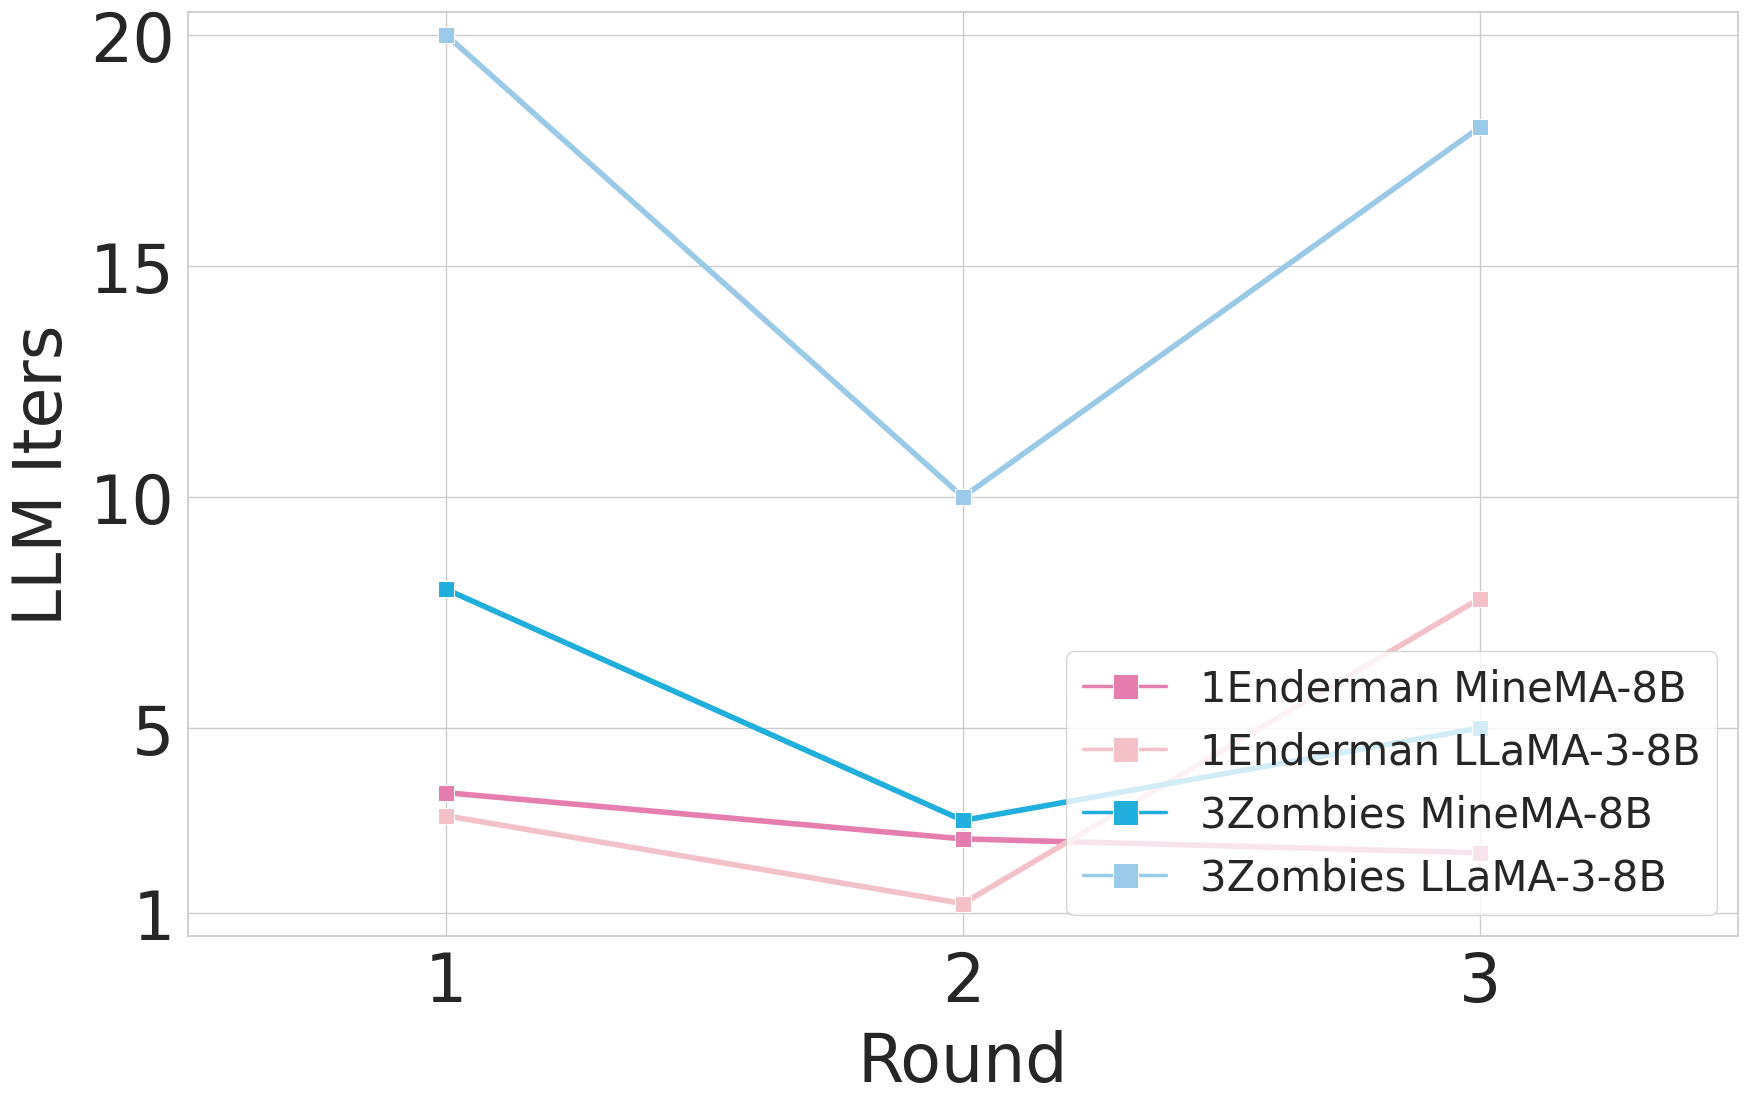

The script that saved this image:
import seaborn as sns
import matplotlib.pyplot as plt
from matplotlib.ticker import FuncFormatter
import numpy as np
import pandas as pd
import os

sns.set()
sns.set_style("whitegrid")
fontsize = 48

# plt.rcParams['font.sans-serif'] = ['SimSun']  # 设置加载的字体名
# plt.xticks(fontproperties='Times New Roman')
# plt.yticks(fontproperties='Times New Roman')

# 设置中文字体
plt.rcParams['font.family'] = ['SimHei']
 
# 设置英文字体
plt.rcParams['font.sans-serif'] = ['Times New Roman']
 

# df = pd.DataFrame([[76, 9, '6h_vs_8z', '未使用 $\mathrm{sparsemax}$'],
#                    [54, 12, '6h_vs_8z', 'w/o CD Loss'],
#                    [76, 6, '6h_vs_8z', 'w/o CMI Loss'],
#                    [94, 3, '6h_vs_8z', 'Ours'],
#                    [47, 8, '3-8sz', 'w/o Sparse'],
#                    [36, 6, '3-8sz', 'w/o CD Loss'],
#                    [44, 13, '3-8sz', 'w/o CMI Loss'],
#                    [57, 6, '3-8sz', 'Ours']],
#                   columns=['mean', 'std', 'map_name', 'algo_id'])

# plt.figure(figsize=(8, 6))
# ax = sns.barplot(x='map_name', y='mean', data=df, hue='algo_id')
# plt.legend(loc='upper right', ncol=1, prop={'size': 18.5})
# plt.ylabel('Test Win Rate (%)', fontsize=fontsize, labelpad=10)
# plt.xlabel('SMAC scenario', fontsize=fontsize, labelpad=10)

# plt.xticks(fontsize=fontsize)
# plt.ylim((15, 100))
# plt.yticks([20, 40, 60, 80, 100], fontsize=fontsize)
# # sns.despine()

# num_hues = len(np.unique(df['algo_id']))
# for (hue, df_hue), dogde_dist in zip(df.groupby('algo_id', sort=False), np.linspace(-0.4, 0.4, 2 * num_hues + 1)[1::2]):
#     bars = ax.errorbar(data=df_hue, x='map_name', y='mean', yerr='std', ls='', lw=3, color='black')
#     xys = bars.lines[0].get_xydata()
#     bars.remove()
#     ax.errorbar(data=df_hue, x=xys[:, 0] + dogde_dist, y='mean', yerr='std', ls='', lw=3, color='black', capsize=6)

# plt.show()

# df = pd.DataFrame([[74, 19, '5m_vs_6m', 2],
#                    [86, 7, '5m_vs_6m', 4],
#                    [85, 5, '5m_vs_6m', 6],
#                    [83, 3, '5m_vs_6m', 8],
#                    [38, 9, '5-11MMM', 2],
#                    [47, 10, '5-11MMM', 4],
#                    [47, 7, '5-11MMM', 6],
#                    [45, 7, '5-11MMM', 8]],
#                   columns=['mean', 'std', 'map_name', 'algo_id'])
#time
# df = pd.DataFrame([[15.1, 19, '1Enderman MineMA-8B', 1],
#                    [10.9, 7, '1Enderman MineMA-8B', 2],
#                    [9.7, 5, '1Enderman MineMA-8B', 3],
#                    [17.2, 9, '1Enderman LLaMA-3-8B', 1],
#                    [9.6, 10, '1Enderman LLaMA-3-8B', 2],
#                    [9.2, 7, '1Enderman LLaMA-3-8B', 3],
#                    [4.4, 19, '3Zombies MineMA-8B', 1],
#                    [14.1, 7, '3Zombies MineMA-8B', 2],
#                    [8.2, 5, '3Zombies MineMA-8B', 3],
#                    [2.1, 9, '3Zombies LLaMA-3-8B', 1],
#                    [4.7, 10, '3Zombies LLaMA-3-8B', 2],
#                    [9.7, 7, '3Zombies LLaMA-3-8B', 3]],
#                   columns=['mean', 'std', 'map_name', 'algo_id'])

# health
# df = pd.DataFrame([[11.5, 19, '1Enderman MineMA-8B', 1],
#                    [0, 7, '1Enderman MineMA-8B', 2],
#                    [11.1, 5, '1Enderman MineMA-8B', 3],
#                    [11.2, 9, '1Enderman LLaMA-3-8B', 1],
#                    [3.0, 10, '1Enderman LLaMA-3-8B', 2],
#                    [11.5, 7, '1Enderman LLaMA-3-8B', 3],
#                    [0, 19, '3Zombies MineMA-8B', 1],
#                    [0, 7, '3Zombies MineMA-8B', 2],
#                    [0, 5, '3Zombies MineMA-8B', 3],
#                    [0, 9, '3Zombies LLaMA-3-8B', 1],
#                    [4.8, 10, '3Zombies LLaMA-3-8B', 2],
#                    [5.5, 7, '3Zombies LLaMA-3-8B', 3]],
#                   columns=['mean', 'std', 'map_name', 'algo_id'])

# llm iter
df = pd.DataFrame([[3.6, 19, '1Enderman MineMA-8B', 1],
                   [2.6, 7, '1Enderman MineMA-8B', 2],
                   [2.3, 5, '1Enderman MineMA-8B', 3],
                   [3.1, 9, '1Enderman LLaMA-3-8B', 1],
                   [1.2, 10, '1Enderman LLaMA-3-8B', 2],
                   [7.8, 7, '1Enderman LLaMA-3-8B', 3],
                   [8, 19, '3Zombies MineMA-8B', 1],
                   [3, 7, '3Zombies MineMA-8B', 2],
                   [5, 5, '3Zombies MineMA-8B', 3],
                   [20, 9, '3Zombies LLaMA-3-8B', 1],
                   [10, 10, '3Zombies LLaMA-3-8B', 2],
                   [18, 7, '3Zombies LLaMA-3-8B', 3]],
                  columns=['mean', 'std', 'map_name', 'algo_id'])


plt.figure(figsize=(20, 12))
color = ["#e67daf", "#f5c1c8", "#20aedd", "#9acae8"]
ax = sns.lineplot(x='algo_id', y='mean', data=df, hue='map_name', style="map_name", lw=4, markers=["s"]*2, dashes=[""]*2, markersize=12, palette=color)
handles, labels = ax.get_legend_handles_labels()
# breakpoint()
ax.legend(handles=handles[:], labels=labels[:], loc='lower right', ncol=1, prop={'size': 30}, markerscale=1.5)
# for h in ax.legend_.legendHandles:
for h in ax.legend_.legend_handles:
    h.set_linewidth(2.5)

plt.ylabel('LLM Iters', fontsize=fontsize, labelpad=10)
plt.xlabel('Round', fontsize=fontsize, labelpad=10)

plt.xticks(fontsize=fontsize)
# llm iter
plt.ylim((0.5, 20.5))
plt.yticks([1, 5, 10, 15, 20], fontsize=fontsize)
# health
# plt.ylim((-0.5, 12))
# plt.yticks([0, 4, 8, 12], fontsize=fontsize)
# time
# plt.ylim((2, 18))
# plt.yticks([2, 6, 10, 14,18], fontsize=fontsize)
plt.xlim((0.5, 3.5))
plt.xticks([1, 2, 3], fontsize=fontsize)

# sns.despine()

i = 0
num_hues = len(np.unique(df['map_name']))
for (hue, df_hue), dogde_dist in zip(df.groupby('map_name', sort=False), np.linspace(0, 0, 2 * num_hues + 1)[1::2]):
    # bars = ax.errorbar(data=df_hue, x='algo_id', y='mean', yerr='std')
    # xys = bars.lines[0].get_xydata()
    # bars.remove()
    # ax.errorbar(data=df_hue, x=xys[:, 0] + dogde_dist, y='mean', yerr='std', ls='', lw=3, capsize=6, color=color[i])
    i += 1

plt.savefig('llm_iters.pdf', format='pdf', bbox_inches='tight')
